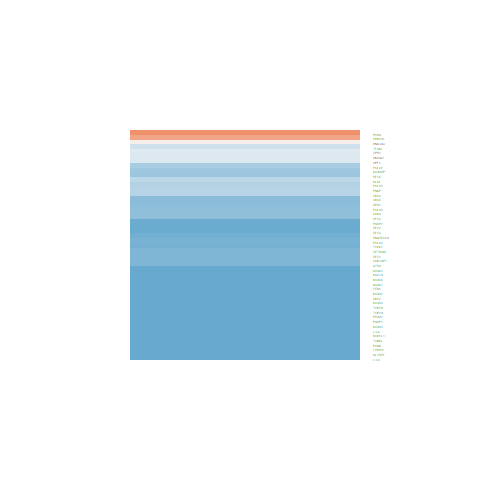

Source data for this figure (header and first rows):
ID, logFC, AveExpr, t, P.Value, adj.P.Val, B
8099, -1.643, 20.17, -6.585, 7.8363650350907e-08, 5.70594640387783e-07, 7.605
5001, -1.468, 19.01, -7.574, 3.43354604154609e-09, 3.63272965169103e-08, 10.72
5000, -0.9093, 19.83, -2.618, 0.01252, 0.0259, -4.035
8882, -0.3106, 18.99, -1.458, 0.1528, 0.2165, -6.2
10535, -1.826, 18.7, -7.444, 5.15861134601036e-09, 5.19023155566191e-08, 10.31
142, -2.319, 22.31, -11.05, 1.31300423273274e-13, 5.98667406115049e-12, 20.87
5422, -1.728, 17.02, -8.874, 6.46753702267267e-11, 1.16842767909605e-09, 14.68
7153, -2.423, 19.87, -9.635, 6.92316762615219e-12, 1.72180077975084e-10, 16.92
5111, -2.237, 22.3, -9.804, 4.25886786045795e-12, 1.13800910968981e-10, 17.4
3159, -0.3564, 22.4, -0.7183, 0.4768, 0.56, -6.995
3978, -2.217, 18.31, -11.62, 2.90377211667436e-14, 1.68582614159964e-12, 22.38
4172, -3.593, 20.72, -12.56, 2.57497999267296e-15, 2.69258966965578e-13, 24.79
6117, -1.491, 21.41, -7.708, 2.26558736272318e-09, 2.53719286527186e-08, 11.13
5424, -0.9337, 19.76, -3.862, 0.0004111, 0.001319, -0.8138
4173, -2.327, 20.68, -11.65, 2.6808512391061e-14, 1.60432191340255e-12, 22.46
4174, -2.534, 20.69, -12.57, 2.49509024488597e-15, 2.69258966965578e-13, 24.82
4176, -2.966, 20.75, -13.03, 7.96236801090097e-16, 1.08913819577681e-13, 25.96
5984, -1.414, 20.27, -8.815, 7.70201427907664e-11, 1.36990935087602e-09, 14.51
5982, -1.952, 19.64, -10.72, 3.23865221130199e-13, 1.24040379692866e-11, 19.97
5981, -1.63, 18.64, -7.937, 1.11162320027577e-09, 1.39743441697688e-08, 11.84
2237, -3.071, 21.43, -12.36, 4.23230605827626e-15, 3.92170940399954e-13, 24.3
5985, -1.214, 19.84, -6.804, 3.89969259108976e-08, 3.0572041862474e-07, 8.299
5983, -1.956, 19.37, -11.25, 7.68264881044923e-14, 3.80489805310611e-12, 21.41
546, -1.648, 18.97, -9.379, 1.45441619100188e-11, 3.23861279740535e-10, 16.17
5425, -1.072, 18.54, -6.106, 3.62720306945441e-07, 2.26996531960954e-06, 6.083
5558, -2.343, 16.68, -8.113, 6.4698632801693e-10, 8.87097005837056e-09, 12.38
4171, -3.093, 21.09, -12.5, 3.01410876801305e-15, 2.98552670210948e-13, 24.64
3980, -2.029, 20.32, -12.97, 9.38098005562119e-16, 1.17160283520747e-13, 25.8
1025, -1.412, 18.93, -7.466, 4.8110757885957e-09, 4.94447771117752e-08, 10.38
641, -0.8292, 21.57, -4.015, 0.0002606, 0.0008759, -0.3738
7019, -0.5624, 21.9, -2.859, 0.006776, 0.01515, -3.47
5813, 1.868, 22.36, 8.013, 8.80442080923359e-10, 1.1495772170238e-08, 12.08
7155, -2.578, 21.47, -11.55, 3.47770093680616e-14, 1.89149499493807e-12, 22.2
4999, -2.728, 16.75, -9.542, 9.05179091978388e-12, 2.17583844494387e-10, 16.65
4175, -3.274, 20.68, -13.43, 3.03552072471674e-16, 4.58922804302571e-14, 26.92
10714, -1.417, 18.46, -7.659, 2.63804105439036e-09, 2.89227974379248e-08, 10.98
6419, -1.661, 18.42, -6.937, 2.55712806106906e-08, 2.09867153012025e-07, 8.719
50484, 1.482, 21.7, 4.708, 3.10998982440304e-05, 0.0001286, 1.694
10189, -2.207, 22.23, -9.961, 2.71426864435535e-12, 7.56964726302015e-11, 17.85
259282, -2.105, 16.12, -8.766, 8.92688678867579e-11, 1.56356599393117e-09, 14.36
5976, -0.3633, 20.71, -1.848, 0.07213, 0.1139, -5.585
9093, 0.1662, 20.52, 0.7159, 0.4783, 0.5614, -6.996
9984, -1.758, 19.83, -9.666, 6.328554722122e-12, 1.60874101232703e-10, 17.01
4796, -2.228, 15.61, -9.054, 3.78544337074206e-11, 7.4477301934634e-10, 15.22
11284, -0.9056, 19.22, -3.847, 0.00043, 0.001374, -0.857
79892, -1.202, 19.49, -6.144, 3.2082410197476e-07, 2.0343647525883e-06, 6.205
11177, -3.707, 15.48, -10.22, 1.31726293066462e-12, 4.04688531372634e-11, 18.57
222229, -2.195, 18.74, -10.87, 2.16727301939535e-13, 9.11209579912253e-12, 20.37
10038, -1.894, 16.67, -6.957, 2.39572716343116e-08, 1.98893823033411e-07, 8.784
